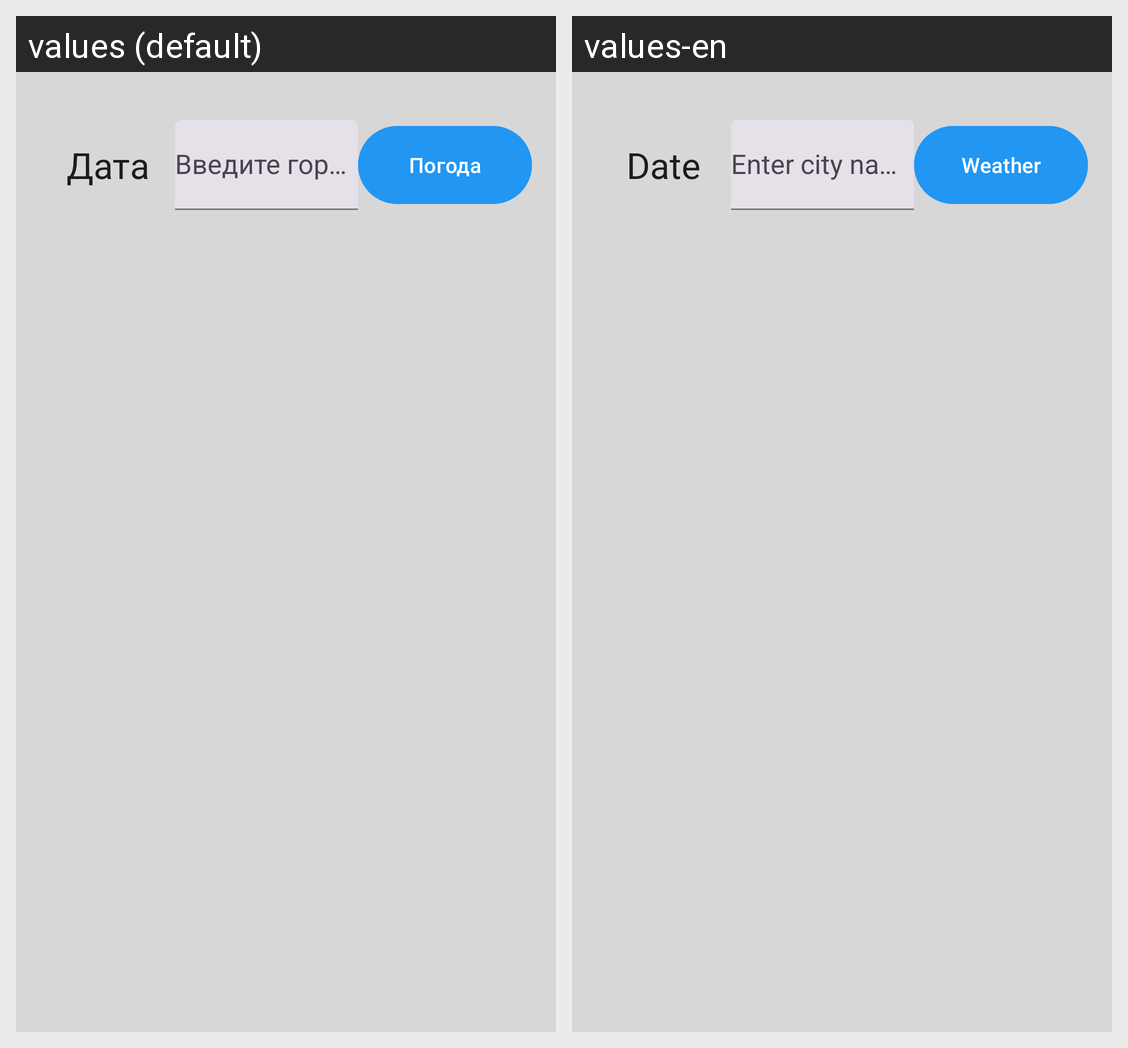

The same Android screen rendered under two of its app's locales, left to right. List the strings drawn on it with the default value and each locale's translation.
Android screen res/layout/activity_main.xml rendered under 2 locales, left to right: values (default), values-en. Device: Nexus 5 (rendered at 1080×1920; each locale shown at half size, 540×960, under a caption strip naming it); theme Theme.CourseWorkWeather.
Strings drawn on this screen, with the default value and each locale's value (text and hints the layout hard-codes, and strings that could not be matched under every locale, appear in the picture but are not listed):

current_date
  values: Дата
  values-en: Date

button_weather
  values: Погода
  values-en: Weather
